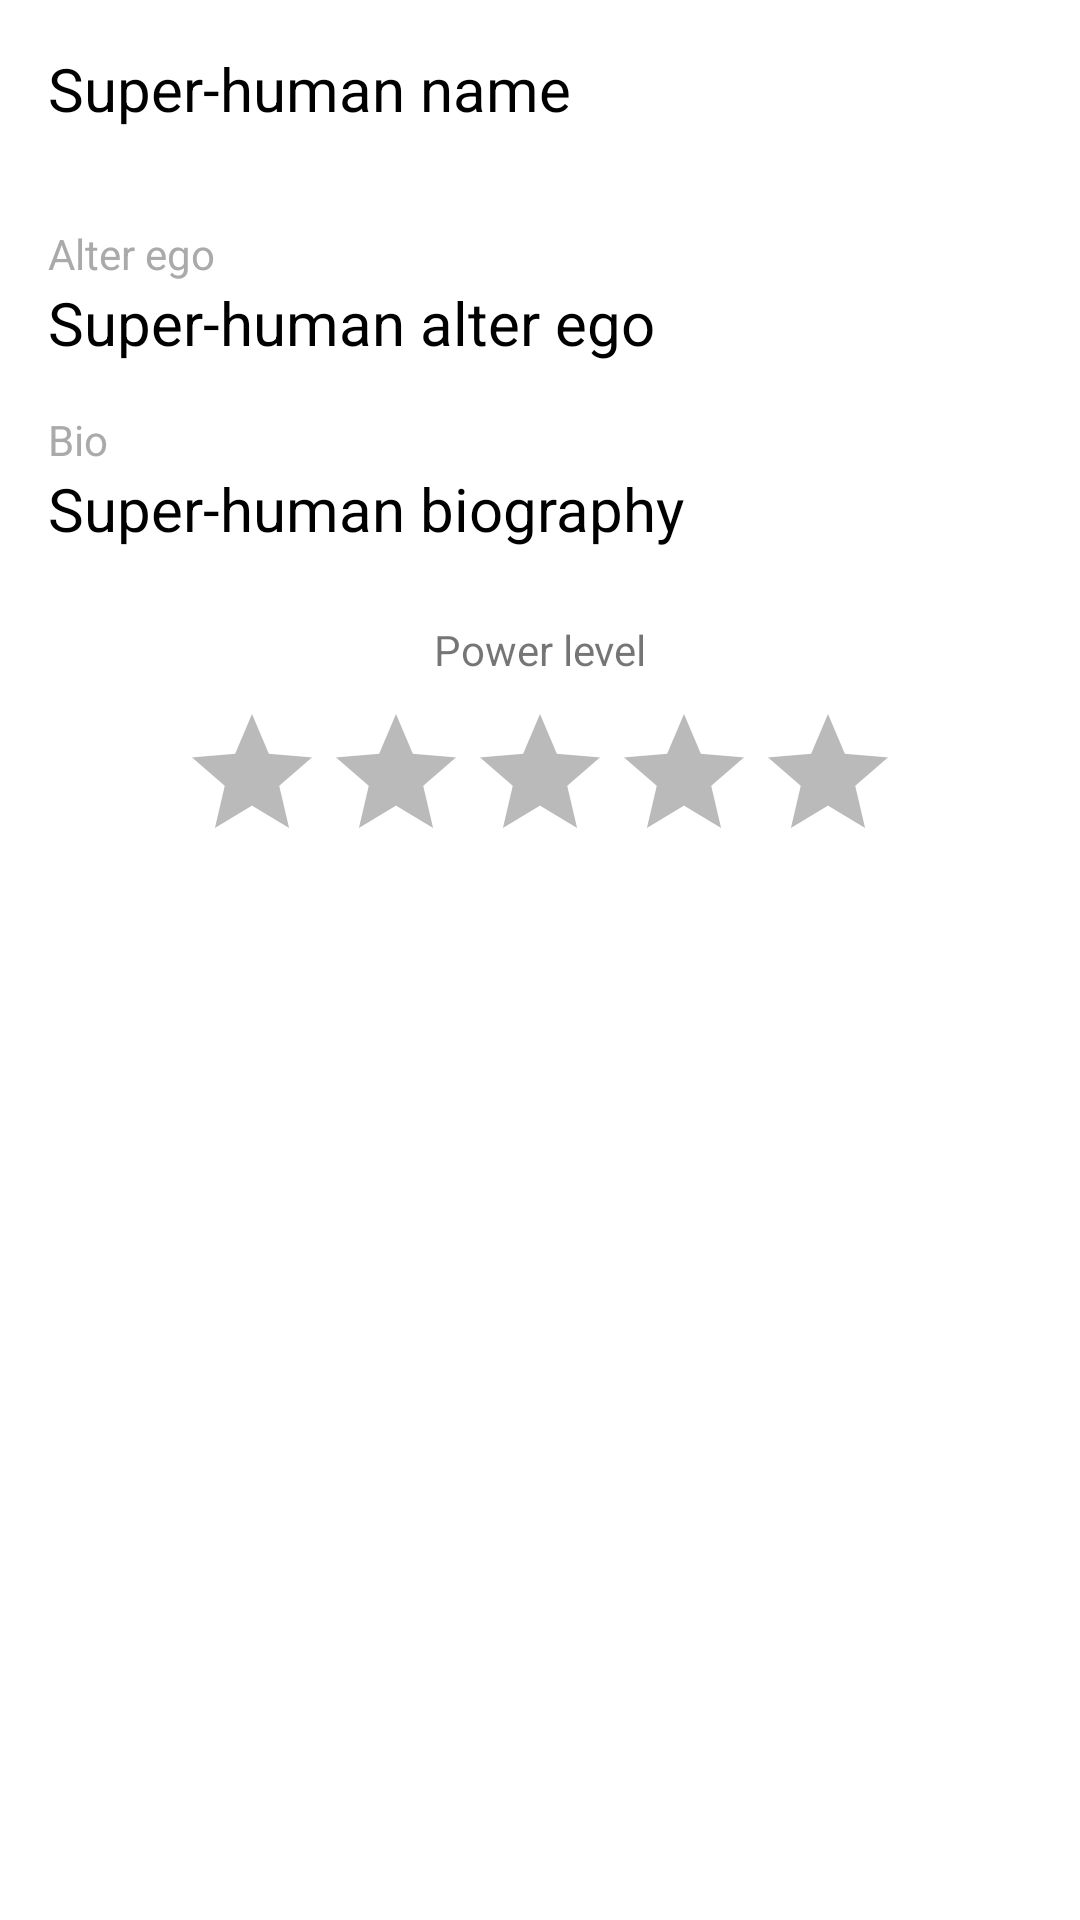

Produce the Android XML layout that renders to this screen, including the resource entries it uses.
<!-- AndroidManifest.xml: application theme AppTheme -->
<!-- res/layout/activity_detail.xml -->
<?xml version="1.0" encoding="utf-8"?>
<layout xmlns:android="http://schemas.android.com/apk/res/android"
    xmlns:app="http://schemas.android.com/apk/res-auto"
    xmlns:tools="http://schemas.android.com/tools">

    <data>

    </data>

    <androidx.constraintlayout.widget.ConstraintLayout
        android:layout_width="match_parent"
        android:layout_height="match_parent"
        tools:context=".DetailActivity">

        <ImageView
            android:id="@+id/imageView"
            android:layout_width="wrap_content"
            android:layout_height="wrap_content"
            android:adjustViewBounds="true"
            app:layout_constraintEnd_toEndOf="parent"
            app:layout_constraintStart_toStartOf="parent"
            tools:layout_editor_absoluteY="0dp"
            tools:srcCompat="@tools:sample/backgrounds/scenic" />

        <TextView
            android:id="@+id/superhuman_name"
            android:layout_width="0dp"
            android:layout_height="wrap_content"
            android:padding="16dp"
            android:text="@string/superhuman_name"
            android:textColor="@color/black"
            android:textSize="20sp"
            app:layout_constraintEnd_toEndOf="parent"
            app:layout_constraintStart_toStartOf="parent"
            app:layout_constraintTop_toBottomOf="@+id/imageView" />

        <TextView
            android:id="@+id/alter_ego"
            android:layout_width="0dp"
            android:layout_height="wrap_content"
            android:layout_marginStart="16dp"
            android:layout_marginTop="16dp"
            android:layout_marginEnd="16dp"
            android:text="@string/alter_ego"
            android:textColor="@android:color/darker_gray"
            app:layout_constraintEnd_toEndOf="parent"
            app:layout_constraintStart_toStartOf="parent"
            app:layout_constraintTop_toBottomOf="@+id/superhuman_name" />

        <TextView
            android:id="@+id/superhuman_alter_ego"
            android:layout_width="0dp"
            android:layout_height="wrap_content"
            android:paddingLeft="16dp"
            android:text="@string/superhuman_alter_ego"
            android:textColor="@color/black"
            android:textSize="20sp"
            app:layout_constraintEnd_toEndOf="parent"
            app:layout_constraintStart_toStartOf="parent"
            app:layout_constraintTop_toBottomOf="@+id/alter_ego" />

        <TextView
            android:id="@+id/bio"
            android:layout_width="0dp"
            android:layout_height="wrap_content"
            android:layout_marginStart="16dp"
            android:layout_marginTop="16dp"
            android:layout_marginEnd="16dp"
            android:text="@string/bio"
            android:textColor="@android:color/darker_gray"
            app:layout_constraintEnd_toEndOf="parent"
            app:layout_constraintStart_toStartOf="parent"
            app:layout_constraintTop_toBottomOf="@+id/superhuman_alter_ego" />

        <TextView
            android:id="@+id/superhuman_bio"
            android:layout_width="0dp"
            android:layout_height="wrap_content"
            android:paddingLeft="16dp"
            android:text="@string/superhuman_bio"
            android:textColor="@color/black"
            android:textSize="20sp"
            app:layout_constraintEnd_toEndOf="parent"
            app:layout_constraintStart_toStartOf="parent"
            app:layout_constraintTop_toBottomOf="@+id/bio" />

        <TextView
            android:id="@+id/power"
            android:layout_width="wrap_content"
            android:layout_height="wrap_content"
            android:layout_marginTop="24dp"
            android:text="@string/power"
            app:layout_constraintEnd_toEndOf="parent"
            app:layout_constraintStart_toStartOf="parent"
            app:layout_constraintTop_toBottomOf="@+id/superhuman_bio" />

        <RatingBar
            android:id="@+id/power_level"
            android:layout_width="wrap_content"
            android:layout_height="wrap_content"
            android:layout_marginTop="8dp"
            app:layout_constraintEnd_toEndOf="parent"
            app:layout_constraintStart_toStartOf="parent"
            app:layout_constraintTop_toBottomOf="@+id/power"
            android:numStars="5"
            android:stepSize="1"
            android:progressTint="@color/yellow"
            android:secondaryProgressTint="@color/black"
            android:progressBackgroundTint="@color/grey"
            android:isIndicator="true" />
    </androidx.constraintlayout.widget.ConstraintLayout>
</layout>
<!-- resources referenced by this layout -->
<resources>
  <color name="black">#FF000000</color>
  <color name="grey">#BABABA</color>
  <color name="yellow">#FFEB3B</color>
  <string name="alter_ego">Alter ego</string>
  <string name="bio">Bio</string>
  <string name="power">Power level</string>
  <string name="superhuman_alter_ego">Super-human alter ego</string>
  <string name="superhuman_bio">Super-human biography</string>
  <string name="superhuman_name">Super-human name</string>
</resources>
